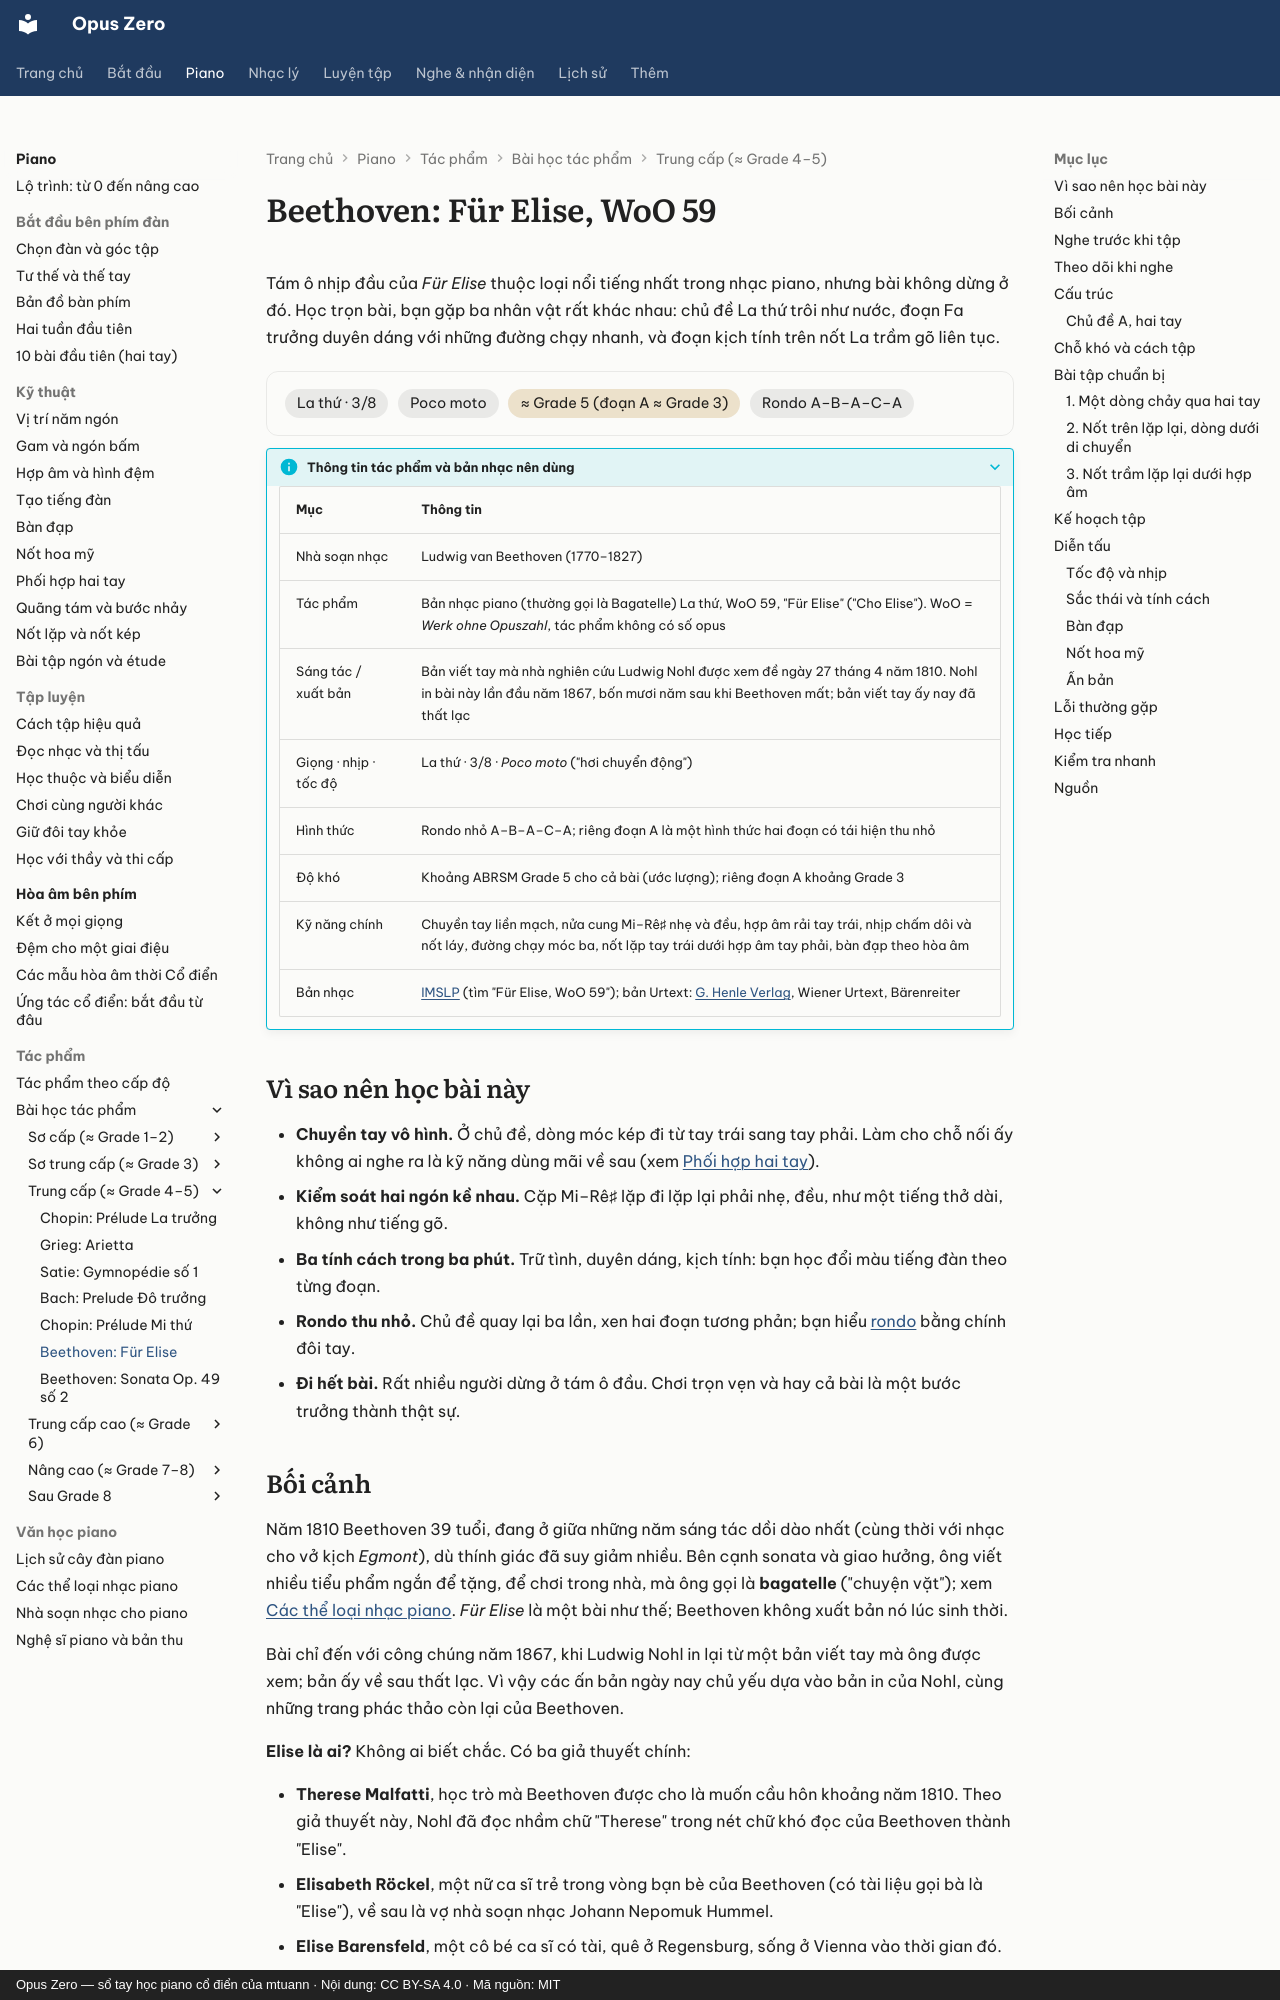

repository: mtuann/opus-zero · page: piano/tac-pham/fur-elise/index.html · generator: mkdocs · copyright: Opus Zero — sổ tay học piano cổ điển của mtuann · Nội dung: CC BY-SA 4.0 · Mã nguồn: MIT

# Beethoven: Für Elise, WoO 59

Tám ô nhịp đầu của *Für Elise* thuộc loại nổi tiếng nhất trong nhạc piano, nhưng bài không dừng ở đó. Học trọn bài, bạn gặp ba nhân vật rất khác nhau: chủ đề La thứ trôi như nước, đoạn Fa trưởng duyên dáng với những đường chạy nhanh, và đoạn kịch tính trên nốt La trầm gõ liên tục.

<div class="oz-piece" markdown>
<span class="oz-chip">La thứ · 3/8</span> <span class="oz-chip">Poco moto</span> <span class="oz-chip oz-chip--level">≈ Grade 5 (đoạn A ≈ Grade 3)</span> <span class="oz-chip">Rondo A–B–A–C–A</span>
</div>

??? info oz-piece-info "Thông tin tác phẩm và bản nhạc nên dùng"

    | Mục | Thông tin |
    |---|---|
    | Nhà soạn nhạc | Ludwig van Beethoven (1770–1827) |
    | Tác phẩm | Bản nhạc piano (thường gọi là Bagatelle) La thứ, WoO 59, "Für Elise" ("Cho Elise"). WoO = *Werk ohne Opuszahl*, tác phẩm không có số opus |
    | Sáng tác / xuất bản | Bản viết tay mà nhà nghiên cứu Ludwig Nohl được xem đề ngày 27 tháng 4 năm 1810. Nohl in bài này lần đầu năm 1867, bốn mươi năm sau khi Beethoven mất; bản viết tay ấy nay đã thất lạc |
    | Giọng · nhịp · tốc độ | La thứ · 3/8 · *Poco moto* ("hơi chuyển động") |
    | Hình thức | Rondo nhỏ A–B–A–C–A; riêng đoạn A là một hình thức hai đoạn có tái hiện thu nhỏ |
    | Độ khó | Khoảng ABRSM Grade 5 cho cả bài (ước lượng); riêng đoạn A khoảng Grade 3 |
    | Kỹ năng chính | Chuyền tay liền mạch, nửa cung Mi–Rê♯ nhẹ và đều, hợp âm rải tay trái, nhịp chấm dôi và nốt láy, đường chạy móc ba, nốt lặp tay trái dưới hợp âm tay phải, bàn đạp theo hòa âm |
    | Bản nhạc | [IMSLP](https://imslp.org/) (tìm "Für Elise, WoO 59"); bản Urtext: [G. Henle Verlag](https://www.henle.de/), Wiener Urtext, Bärenreiter |

## Vì sao nên học bài này

- **Chuyền tay vô hình.** Ở chủ đề, dòng móc kép đi từ tay trái sang tay phải. Làm cho chỗ nối ấy không ai nghe ra là kỹ năng dùng mãi về sau (xem [Phối hợp hai tay](../hai-tay.md)).
- **Kiểm soát hai ngón kề nhau.** Cặp Mi–Rê♯ lặp đi lặp lại phải nhẹ, đều, như một tiếng thở dài, không như tiếng gõ.
- **Ba tính cách trong ba phút.** Trữ tình, duyên dáng, kịch tính: bạn học đổi màu tiếng đàn theo từng đoạn.
- **Rondo thu nhỏ.** Chủ đề quay lại ba lần, xen hai đoạn tương phản; bạn hiểu [rondo](../../hinh-thuc/rondo.md) bằng chính đôi tay.
- **Đi hết bài.** Rất nhiều người dừng ở tám ô đầu. Chơi trọn vẹn và hay cả bài là một bước trưởng thành thật sự.
